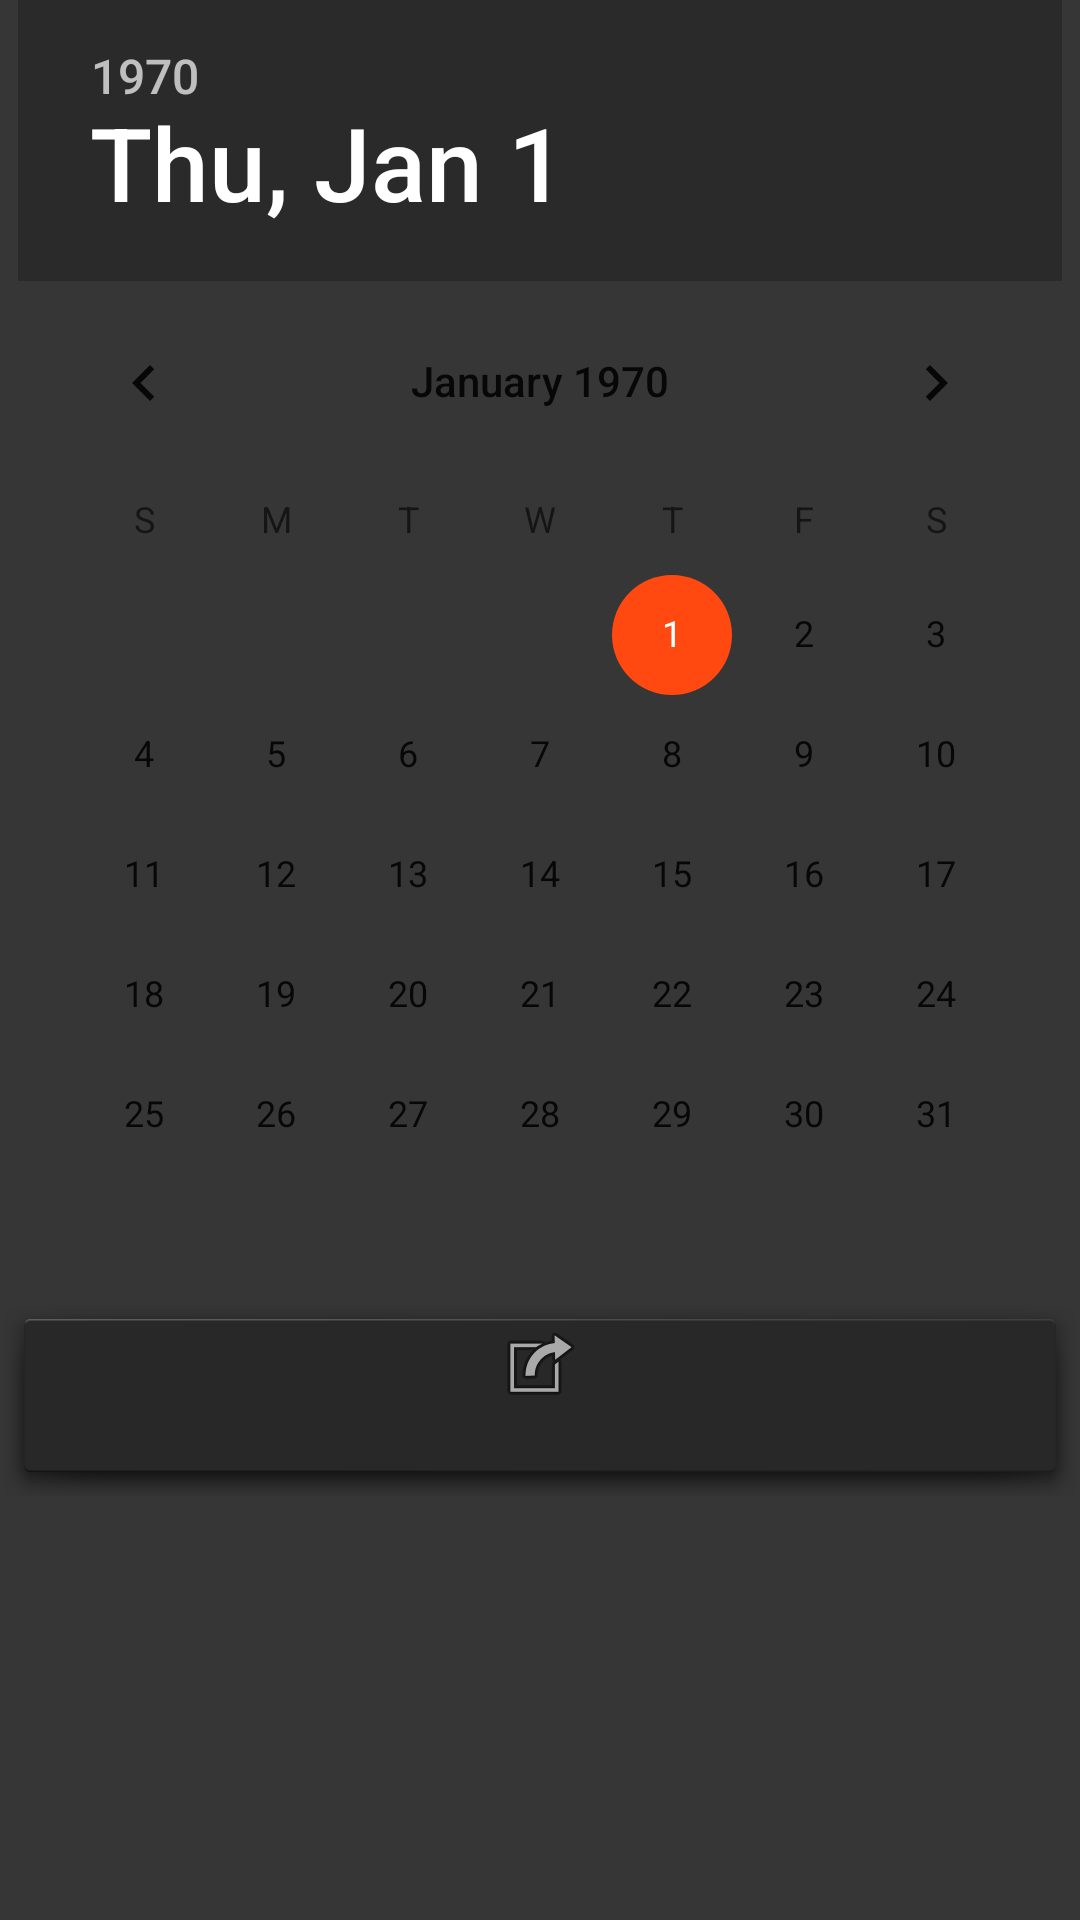

Layout XML and referenced resources for this Android screen:
<!-- AndroidManifest.xml: application theme AppTheme -->
<!-- res/layout/activity_calendar.xml -->
<?xml version="1.0" encoding="utf-8"?>
<RelativeLayout xmlns:android="http://schemas.android.com/apk/res/android"
    xmlns:tools="http://schemas.android.com/tools"
    android:id="@+id/activity_calendar"
    android:layout_width="match_parent"
    android:layout_height="match_parent"
    tools:context="com.example.timeronwallet.CalendarActivity">

    <LinearLayout
        android:orientation="vertical"
        android:layout_width="match_parent"
        android:layout_height="match_parent"
        android:gravity="center_horizontal"
        android:background="@color/colorGreyDarkLight"
        android:layout_alignParentTop="true"
        android:layout_alignParentStart="true">

        <DatePicker
            android:id="@+id/datePicker"
            android:layout_width="wrap_content"
            android:layout_height="wrap_content"
            android:addStatesFromChildren="false"
            android:calendarTextColor="?attr/colorBackgroundFloating"
            android:headerBackground="@color/colorGreyDark" />

        <Button
            android:layout_width="match_parent"
            android:layout_height="wrap_content"
            android:id="@+id/dataSend"
            android:background="@android:drawable/dialog_holo_dark_frame"
            android:drawableTop="@android:drawable/ic_menu_set_as"
            android:onClick="onClickSend"/>
    </LinearLayout>

</RelativeLayout>
<!-- resources referenced by this layout -->
<resources>
  <color name="colorGreyDark">#2a2a2a</color>
  <color name="colorGreyDarkLight">#363636</color>
  <style name="AppTheme" parent="Theme.AppCompat.Light.DarkActionBar">
          
          <item name="colorPrimary">@color/colorGreyMedium</item>
          <item name="colorPrimaryDark">@color/colorGreyToBlack</item>
          <item name="colorAccent">@color/colorAccent</item>
      </style>
  <color name="colorGreyMedium">#4b4b4b</color>
  <color name="colorGreyToBlack">#171717</color>
  <color name="colorAccent">#ff4911</color>
</resources>
